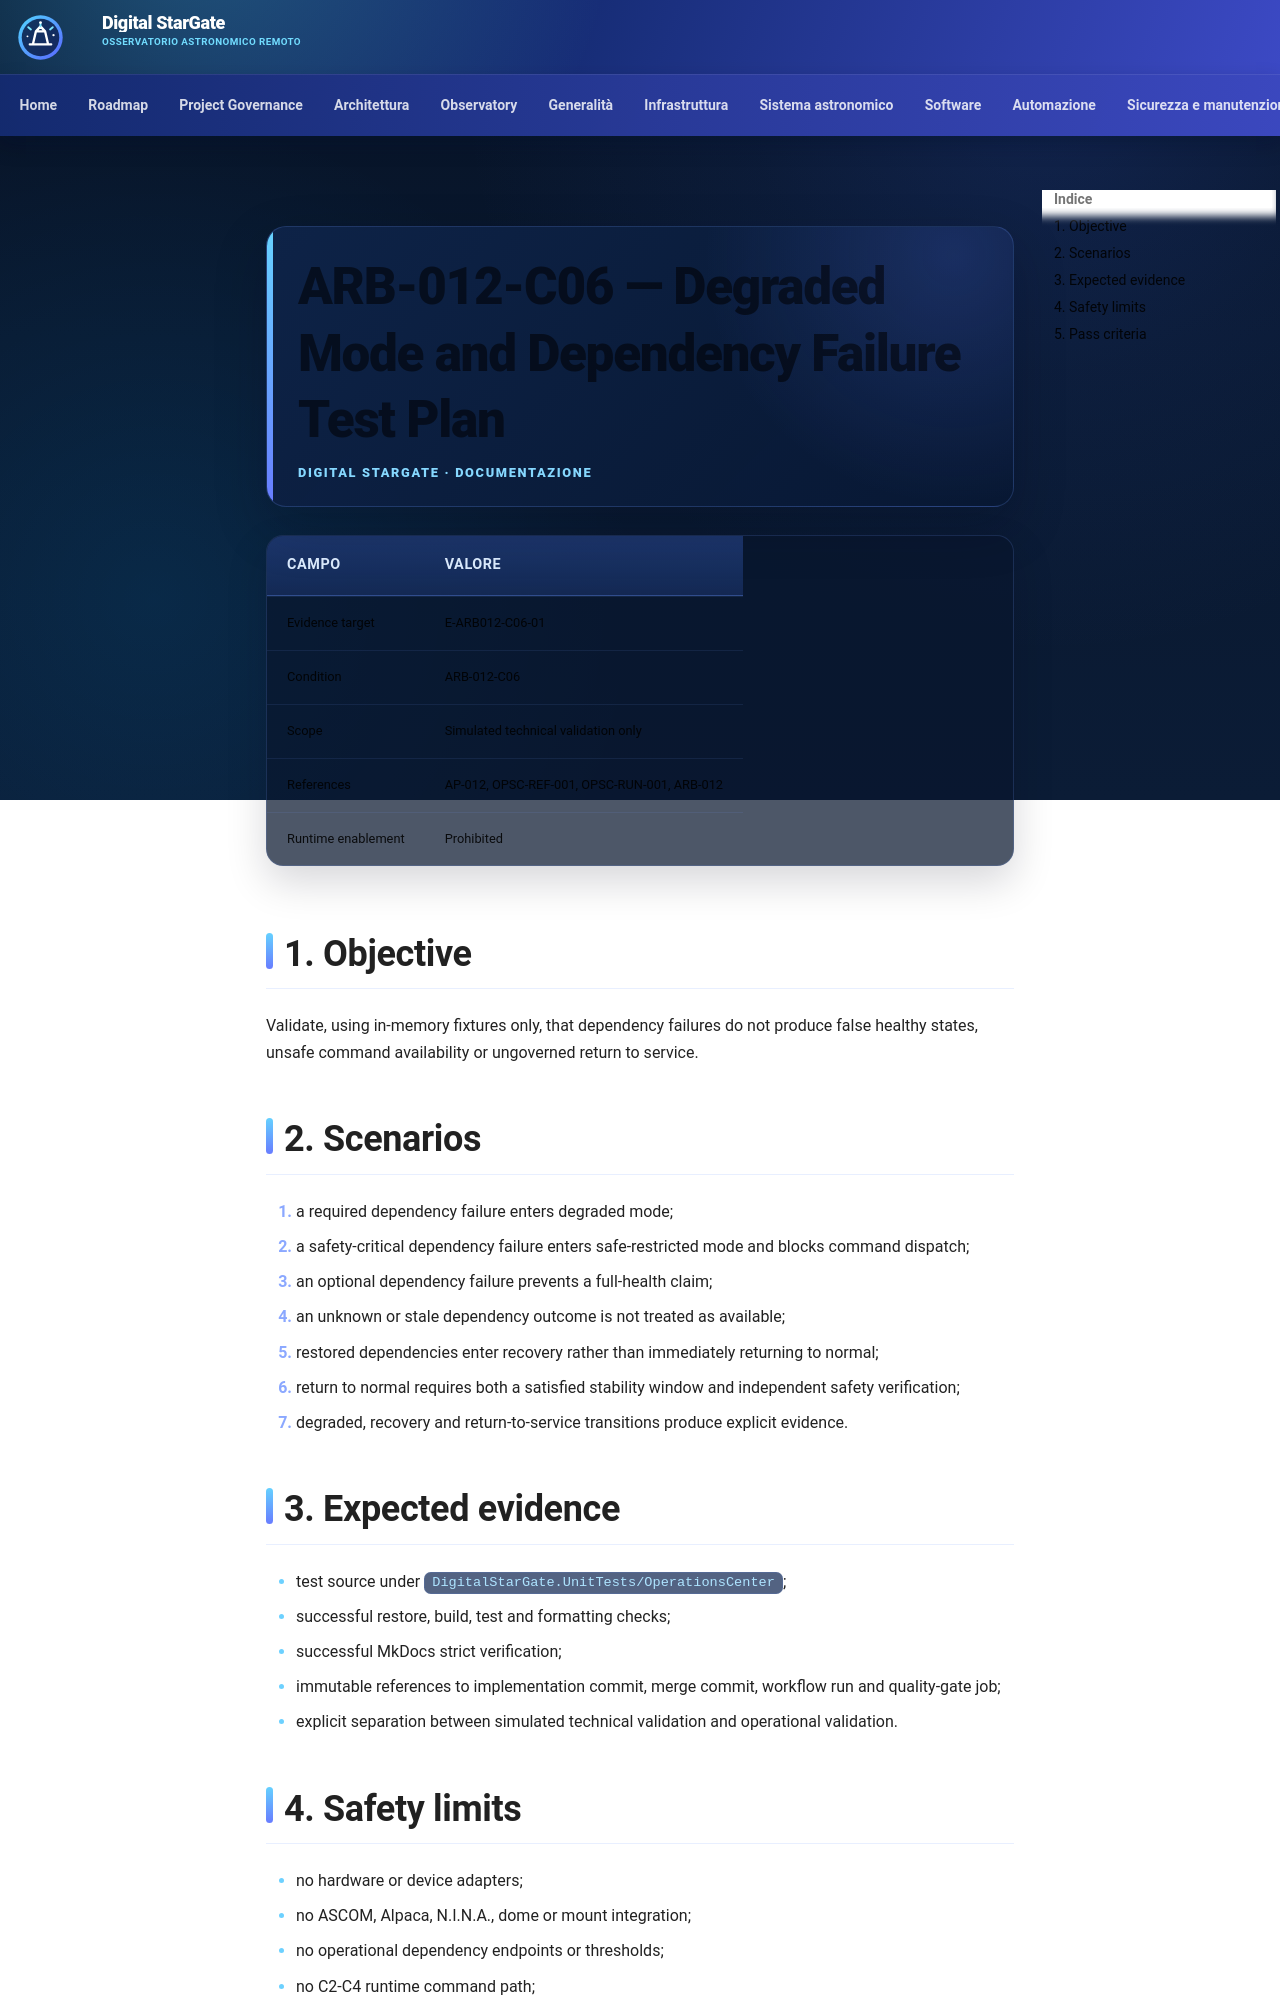

repository: maininimassimo-bit/digital-stargate-manual · page: architecture/validation/ARB-012-C06-Degraded-Dependency-Test-Plan/index.html · generator: mkdocs

# ARB-012-C06 — Degraded Mode and Dependency Failure Test Plan

| Campo | Valore |
|---|---|
| Evidence target | E-ARB012-C06-01 |
| Condition | ARB-012-C06 |
| Scope | Simulated technical validation only |
| References | AP-012, OPSC-REF-001, OPSC-RUN-001, ARB-012 |
| Runtime enablement | Prohibited |

## 1. Objective

Validate, using in-memory fixtures only, that dependency failures do not produce false healthy states, unsafe command availability or ungoverned return to service.

## 2. Scenarios

1. a required dependency failure enters degraded mode;
2. a safety-critical dependency failure enters safe-restricted mode and blocks command dispatch;
3. an optional dependency failure prevents a full-health claim;
4. an unknown or stale dependency outcome is not treated as available;
5. restored dependencies enter recovery rather than immediately returning to normal;
6. return to normal requires both a satisfied stability window and independent safety verification;
7. degraded, recovery and return-to-service transitions produce explicit evidence.

## 3. Expected evidence

- test source under `DigitalStarGate.UnitTests/OperationsCenter`;
- successful restore, build, test and formatting checks;
- successful MkDocs strict verification;
- immutable references to implementation commit, merge commit, workflow run and quality-gate job;
- explicit separation between simulated technical validation and operational validation.
